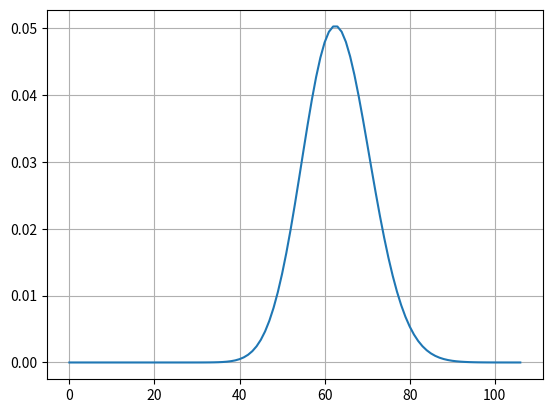

Here is the Python script that generated this plot:
import numpy as np
from scipy.special import comb
import matplotlib.pyplot as plt


def calculate_binomial_probability(n, k, p):
    return comb(n, k) * (p ** k) * (1 - p) ** (n - k)


# Single case
n = 31000
k = 63
p = k / n
f = comb(n, k) * (p ** k) * (1 - p) ** (n - k)
print(f"Probability of {k} ocurrences in {n} cases is {f}")

# Loop case
N = k + 50
pmf = np.zeros(N, dtype=float)
for i in range(0, N):
    pmf[i] = calculate_binomial_probability(n, i, p)
    # print(pmf[i])

# Plotting
plt.plot(pmf)
plt.grid()
plt.show()